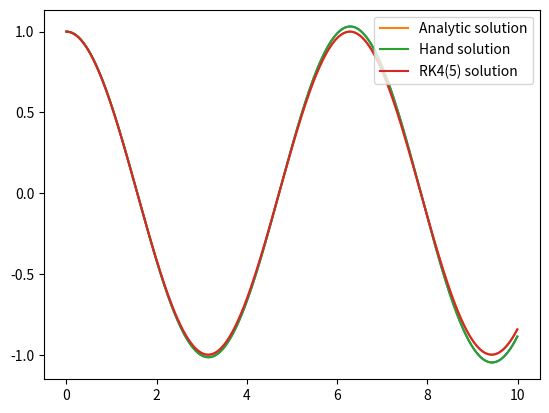

The script that saved this image:
import numpy as np
import scipy.integrate
import matplotlib.pyplot as plt

ΔT = .01 # timestep
steps = 1_000 # Total number of steps
x_max = 1 # Size of x max
v_0 = 0
koverm = 1 # k / m

# Compute the final values of t for plotting
ts = np.linspace(0, ΔT*(steps-1), steps)

xs = np.empty(steps)
vs = np.empty(steps)

xs[0] = x_max
vs[0] = v_0

for i in range(steps-1):
    # Compute a based on *current* position
    a = -koverm * xs[i]
    
    # Compute next velocity
    vs[i+1] = vs[i] - a * ΔT
    
    # Compute next position
    xs[i+1] = xs[i] - vs[i] * ΔT

plt.plot(ts, xs)

def f(t, y):
    'Y has two elements, x and v'
    
    return -koverm*y[1], y[0]
    
    
res = scipy.integrate.solve_ivp(f, [ts[0], ts[-1]], [1, 0], t_eval=ts)
print(res.message)

plt.plot(ts, np.cos(ts), label='Analytic solution')
plt.plot(ts, xs, label='Hand solution')
plt.plot(res.t, res.y[0], label='RK4(5) solution')
plt.legend()
plt.show()